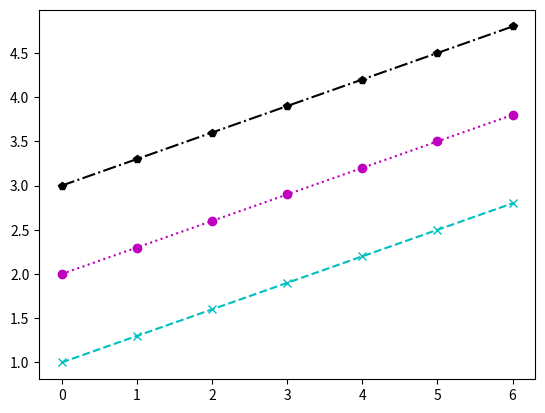

Python code for this plot:
#!/usr/bin/python

import matplotlib.pyplot as plt
import numpy as np
y = np.arange(1,3,0.3)
plt.plot(y, 'cx--', y+1, 'mo:', y+2, 'kp-.')
plt.show
()